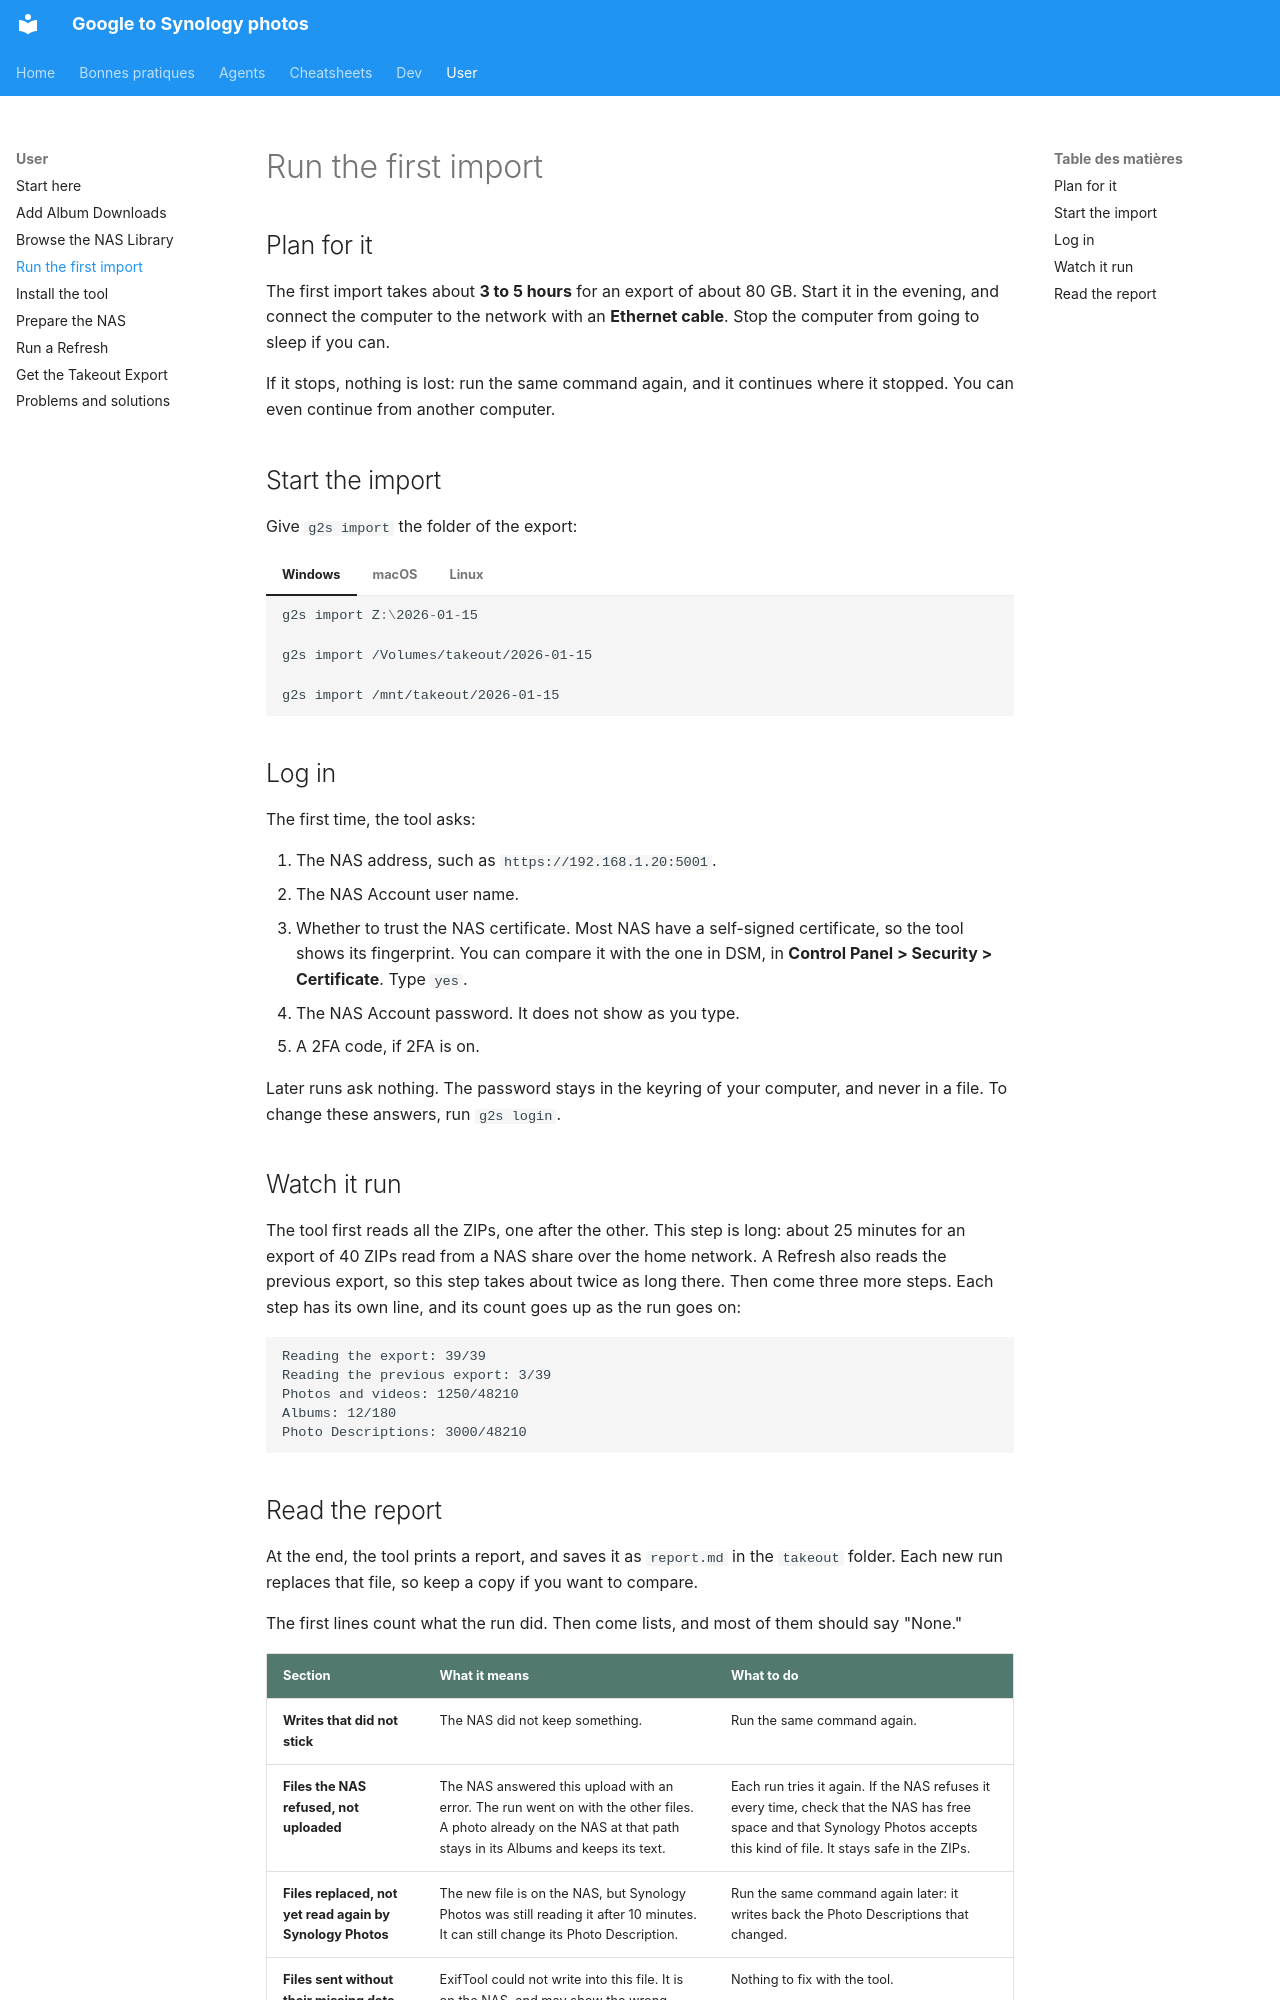

repository: castorfou/google-to-synology-photos · page: user/first-import/index.html · generator: mkdocs

# Run the first import

## Plan for it

The first import takes about **3 to 5 hours** for an export of about 80 GB. Start it in the evening, and connect the computer to the network with an **Ethernet cable**. Stop the computer from going to sleep if you can.

If it stops, nothing is lost: run the same command again, and it continues where it stopped. You can even continue from another computer.

## Start the import

Give `g2s import` the folder of the export:

=== "Windows"

    ```powershell
    g2s import Z:\2026-01-15
    ```

=== "macOS"

    ```bash
    g2s import /Volumes/takeout/2026-01-15
    ```

=== "Linux"

    ```bash
    g2s import /mnt/takeout/2026-01-15
    ```

## Log in

The first time, the tool asks:

1. The NAS address, such as `https://192.168.1.20:5001`.
2. The NAS Account user name.
3. Whether to trust the NAS certificate. Most NAS have a self-signed certificate, so the tool shows its fingerprint. You can compare it with the one in DSM, in **Control Panel > Security > Certificate**. Type `yes`.
4. The NAS Account password. It does not show as you type.
5. A 2FA code, if 2FA is on.

Later runs ask nothing. The password stays in the keyring of your computer, and never in a file. To change these answers, run `g2s login`.

## Watch it run

The tool first reads all the ZIPs, one after the other. This step is long: about 25 minutes for an export of 40 ZIPs read from a NAS share over the home network. A Refresh also reads the previous export, so this step takes about twice as long there. Then come three more steps. Each step has its own line, and its count goes up as the run goes on:

```text
Reading the export: 39/39
Reading the previous export: 3/39
Photos and videos: 1250/48210
Albums: 12/180
Photo Descriptions: 3000/48210
```
